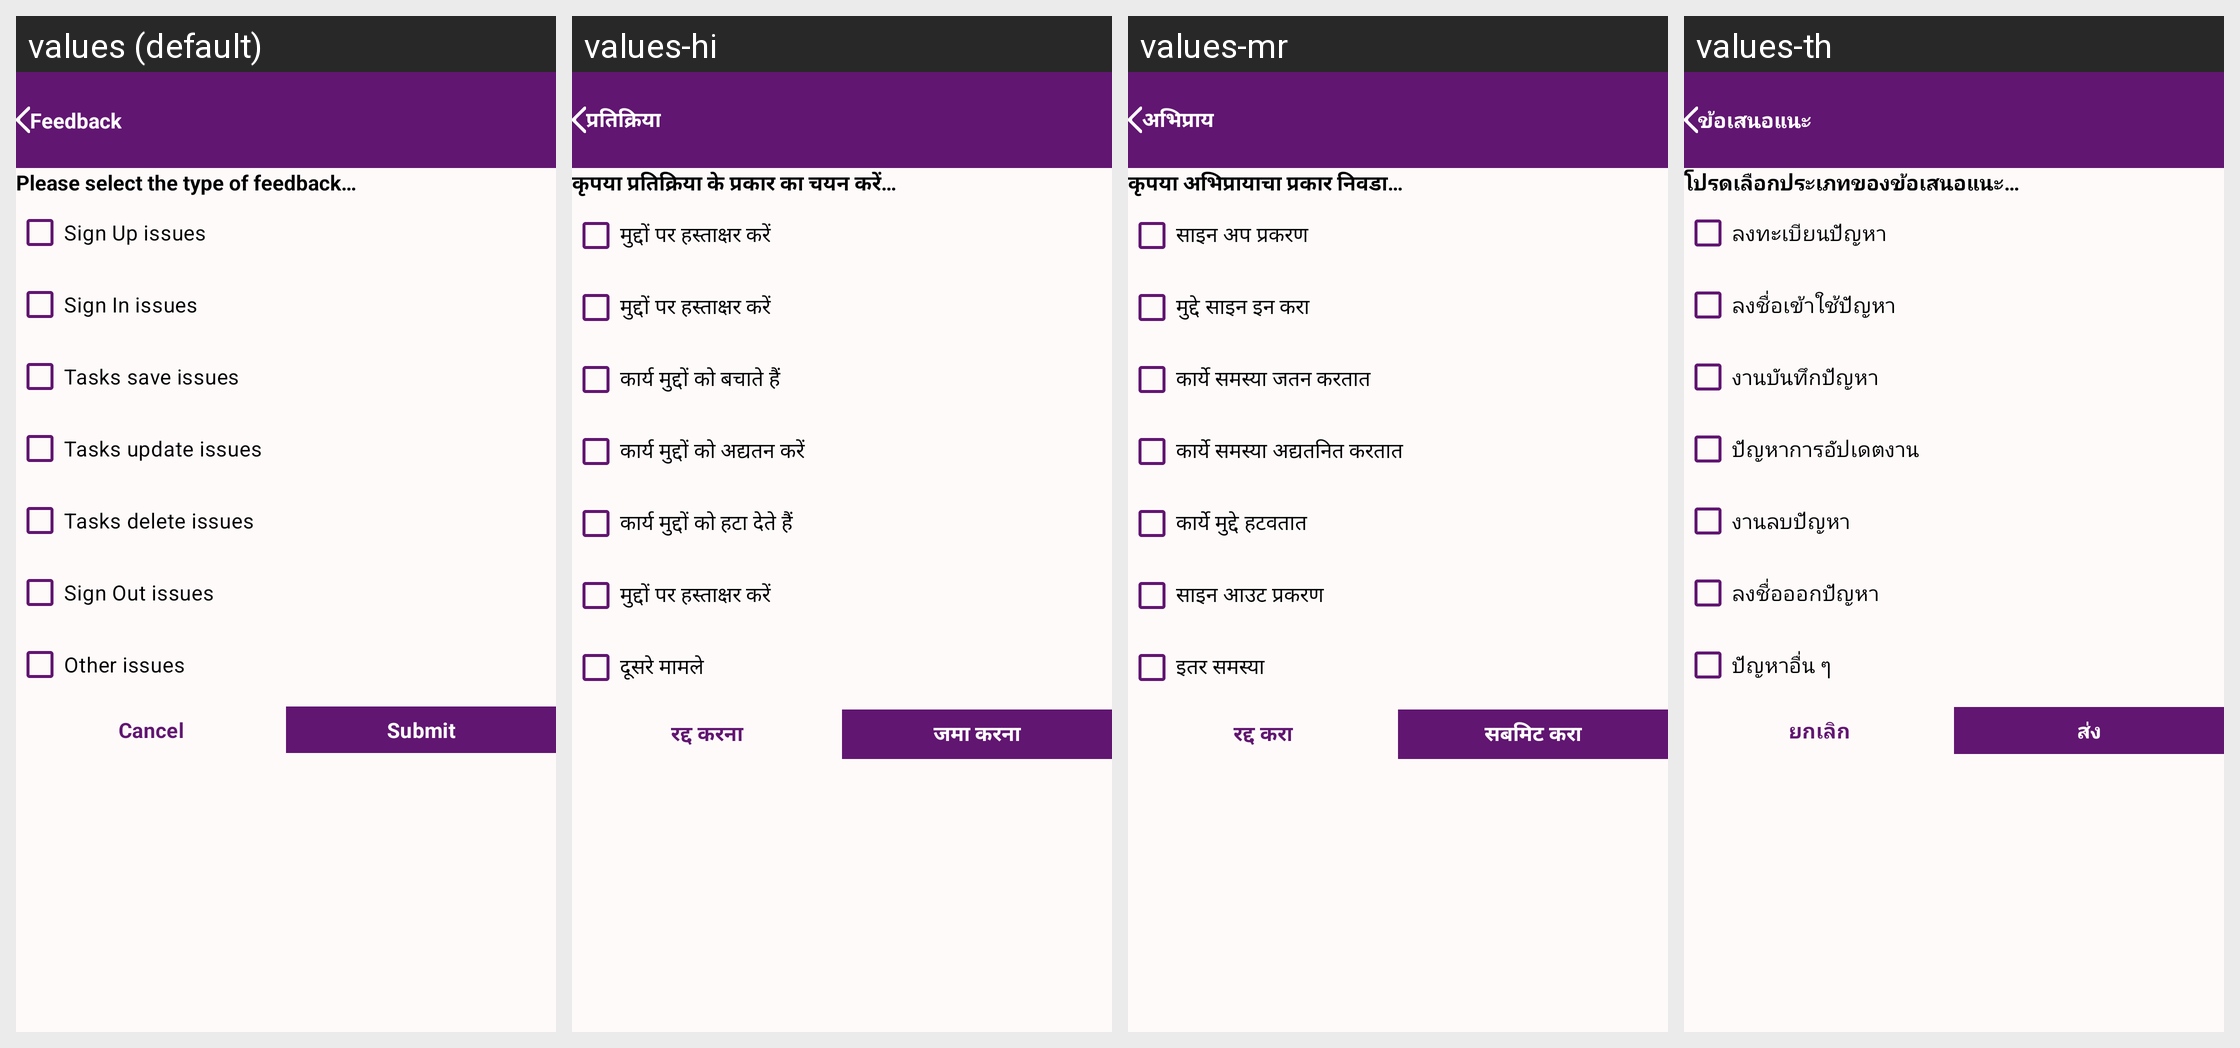

Strings drawn on this Android screen and how each of the app's shown locales translates them:
Android screen res/layout/activity_feedback.xml rendered under 4 locales, left to right: values (default), values-hi, values-mr, values-th. Device: Nexus 5 (rendered at 1080×1920; each locale shown at half size, 540×960, under a caption strip naming it); theme Theme.ToDoList.
Other locales in the repository, not shown: values-af, values-ar, values-bg, values-bho, values-bn, values-cs, values-da, values-de, values-el, values-es, values-fa, values-fi, values-fr, values-gn, values-ha, values-hu, values-id, values-it, values-iw, values-ja, values-ko, values-ms, values-my, values-nl, values-om, values-pl, values-pt, values-qu, values-ro, values-ru, values-sr, values-sv, values-sw, values-ta, values-te, values-tl, values-tr, values-uk, values-ur, values-vi, values-yo, values-zh-rCN, values-zh-rTW, values-zu.
Strings drawn on this screen, with the default value and each locale's value (text and hints the layout hard-codes, and strings that could not be matched under every locale, appear in the picture but are not listed):

feedback_text
  values: Feedback
  values-hi: प्रतिक्रिया
  values-mr: अभिप्राय
  values-th: ข้อเสนอแนะ

please_select_the_type_of_feedback_text
  values: Please select the type of feedback…
  values-hi: कृपया प्रतिक्रिया के प्रकार का चयन करें…
  values-mr: कृपया अभिप्रायाचा प्रकार निवडा…
  values-th: โปรดเลือกประเภทของข้อเสนอแนะ…

sign_up_issues_text
  values: Sign Up issues
  values-hi: मुद्दों पर हस्ताक्षर करें
  values-mr: साइन अप प्रकरण
  values-th: ลงทะเบียนปัญหา

sign_in_issues_text
  values: Sign In issues
  values-hi: मुद्दों पर हस्ताक्षर करें
  values-mr: मुद्दे साइन इन करा
  values-th: ลงชื่อเข้าใช้ปัญหา

tasks_save_issues_text
  values: Tasks save issues
  values-hi: कार्य मुद्दों को बचाते हैं
  values-mr: कार्ये समस्या जतन करतात
  values-th: งานบันทึกปัญหา

tasks_update_issues_text
  values: Tasks update issues
  values-hi: कार्य मुद्दों को अद्यतन करें
  values-mr: कार्ये समस्या अद्यतनित करतात
  values-th: ปัญหาการอัปเดตงาน

tasks_delete_issues_text
  values: Tasks delete issues
  values-hi: कार्य मुद्दों को हटा देते हैं
  values-mr: कार्ये मुद्दे हटवतात
  values-th: งานลบปัญหา

sign_out_issues_text
  values: Sign Out issues
  values-hi: मुद्दों पर हस्ताक्षर करें
  values-mr: साइन आउट प्रकरण
  values-th: ลงชื่อออกปัญหา

other_issues_text
  values: Other issues
  values-hi: दूसरे मामले
  values-mr: इतर समस्या
  values-th: ปัญหาอื่น ๆ

cancel_text
  values: Cancel
  values-hi: रद्द करना
  values-mr: रद्द करा
  values-th: ยกเลิก

submit_text
  values: Submit
  values-hi: जमा करना
  values-mr: सबमिट करा
  values-th: ส่ง
